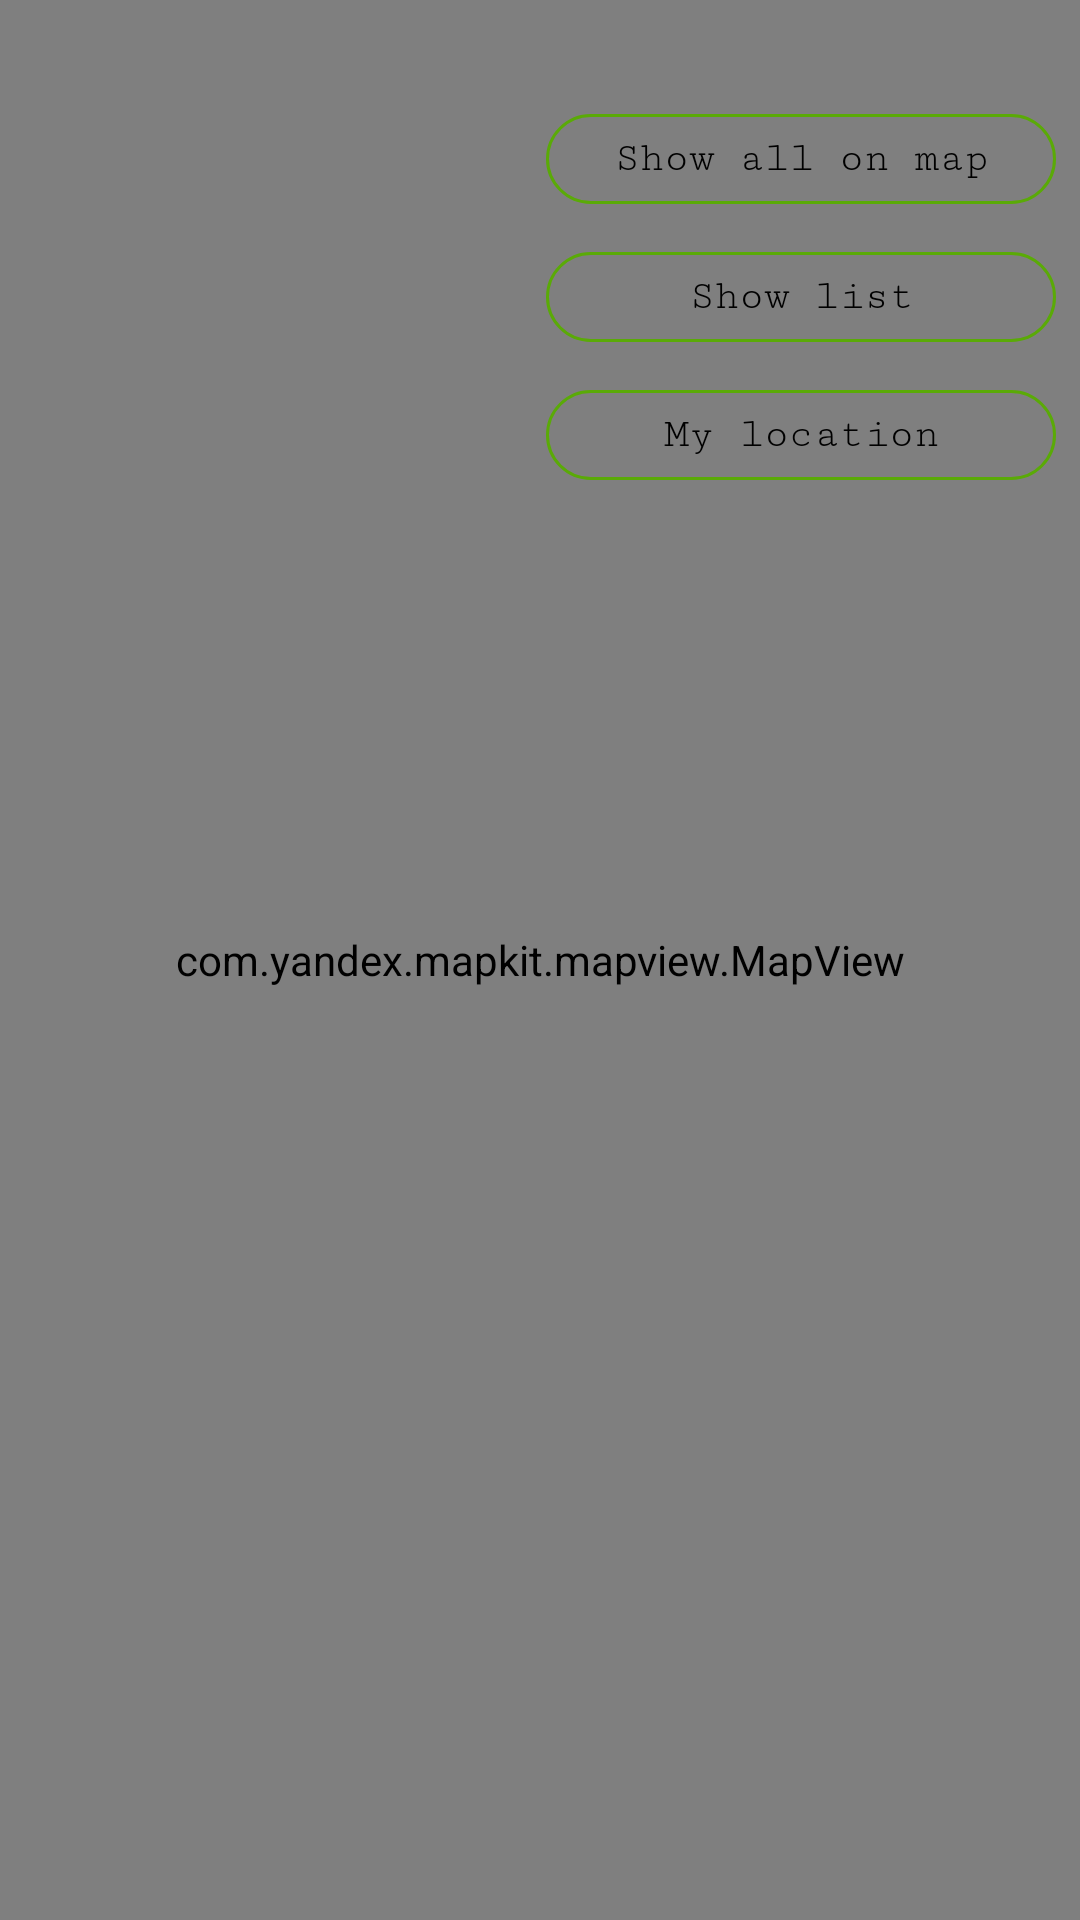

The Android layout XML behind this screen, and the referenced resources:
<!-- AndroidManifest.xml: application theme Theme.AppCompat.Light -->
<!-- res/layout/fragment_map.xml -->
<?xml version="1.0" encoding="utf-8"?>
<androidx.constraintlayout.widget.ConstraintLayout xmlns:android="http://schemas.android.com/apk/res/android"
    xmlns:app="http://schemas.android.com/apk/res-auto"
    android:layout_width="match_parent"
    android:layout_height="match_parent">

    <com.yandex.mapkit.mapview.MapView
        android:id="@+id/mapview"
        android:layout_width="match_parent"
        android:layout_height="match_parent" />

    <LinearLayout
        android:layout_width="wrap_content"
        android:layout_height="wrap_content"
        android:orientation="vertical"
        app:layout_constraintEnd_toEndOf="parent"
        app:layout_constraintTop_toTopOf="parent"
        android:layout_marginTop="@dimen/big_size">

        <Button
            android:id="@+id/showOnMap"
            android:layout_width="@dimen/large_size"
            android:layout_height="@dimen/big_size"
            android:layout_marginTop="@dimen/common_spacing"
            android:layout_margin="@dimen/small_size"
            android:background="@drawable/button_transparent_background"
            android:fontFamily="serif-monospace"
            android:text="@string/show_all_on_map"
            android:layout_gravity="end"
            android:textAppearance="@style/TextAppearance.AppCompat.Small"
            android:textColor="@color/black" />

        <Button
            android:id="@+id/showList"
            android:layout_width="@dimen/large_size"
            android:layout_height="@dimen/big_size"
            android:layout_margin="@dimen/small_size"
            android:background="@drawable/button_transparent_background"
            android:fontFamily="serif-monospace"
            android:text="@string/show_list"
            android:layout_gravity="end"
            android:textAppearance="@style/TextAppearance.AppCompat.Small"
            android:textColor="@color/black" />

        <Button
            android:id="@+id/myLocation"
            android:layout_width="@dimen/large_size"
            android:layout_height="@dimen/big_size"
            android:layout_margin="@dimen/small_size"
            android:background="@drawable/button_transparent_background"
            android:fontFamily="serif-monospace"
            android:text="@string/my_location"
            android:layout_gravity="end"
            android:textAppearance="@style/TextAppearance.AppCompat.Small"
            android:textColor="@color/black" />

    </LinearLayout>

    <LinearLayout
        android:id="@+id/showInfo"
        android:layout_width="match_parent"
        android:layout_height="wrap_content"
        android:layout_margin="@dimen/middle_size"
        android:background="@drawable/show_info_background"
        android:duplicateParentState="true"
        android:orientation="vertical"
        android:visibility="gone"
        app:layout_constraintBottom_toBottomOf="parent">

        <TextView
            android:id="@+id/name"
            android:layout_width="wrap_content"
            android:layout_height="wrap_content"
            android:layout_marginStart="@dimen/common_spacing"
            android:layout_marginTop="@dimen/common_spacing"
            android:text="@string/name"
            android:textSize="18sp"
            android:textStyle="bold" />

        <TextView
            android:id="@+id/description"
            android:layout_width="wrap_content"
            android:layout_height="wrap_content"
            android:layout_marginStart="@dimen/common_spacing"
            android:layout_marginTop="@dimen/common_spacing"
            android:text="@string/description"
            android:textSize="14sp" />

        <TextView
            android:id="@+id/coords"
            android:layout_width="wrap_content"
            android:layout_height="wrap_content"
            android:layout_marginStart="@dimen/common_spacing"
            android:layout_marginTop="@dimen/common_spacing"
            android:text="@string/coordinates"
            android:textSize="14sp" />

        <LinearLayout
            android:id="@+id/edit"
            android:layout_width="@dimen/large_size"
            android:layout_height="wrap_content"
            android:layout_gravity="center"
            android:layout_marginTop="@dimen/common_spacing"
            android:layout_marginBottom="@dimen/common_spacing"
            android:background="@drawable/button_background"
            android:orientation="horizontal"
            android:padding="@dimen/smallest_size"
            android:gravity="center_horizontal">

            <ImageView
                android:layout_width="wrap_content"
                android:layout_height="wrap_content"
                android:src="@drawable/ic_baseline_edit_24"
                android:contentDescription="@string/edit" />

            <TextView
                android:layout_width="wrap_content"
                android:layout_height="wrap_content"
                android:layout_marginStart="@dimen/middle_size"
                android:text="@string/edit"
                android:textColor="@color/white" />

        </LinearLayout>

    </LinearLayout>

</androidx.constraintlayout.widget.ConstraintLayout>
<!-- resources referenced by this layout -->
<resources>
  <color name="black">#FF000000</color>
  <color name="white">#FFFFFFFF</color>
  <dimen name="big_size">30dp</dimen>
  <dimen name="common_spacing">16dp</dimen>
  <dimen name="large_size">170dp</dimen>
  <dimen name="middle_size">20dp</dimen>
  <dimen name="small_size">8dp</dimen>
  <dimen name="smallest_size">4dp</dimen>
  <!-- drawable button_background (drawable) -->
  <?xml version="1.0" encoding="UTF-8"?>
  <shape xmlns:android="http://schemas.android.com/apk/res/android">
      <corners android:radius="8dp" />
      <solid android:color="@color/lightGreen" />
  </shape>
  <!-- drawable button_transparent_background (drawable) -->
  <?xml version="1.0" encoding="UTF-8"?>
  <shape xmlns:android="http://schemas.android.com/apk/res/android">
      <corners android:radius="30dp" />
      <solid android:color="@android:color/transparent" />
      <stroke
          android:width="1dp"
          android:color="@color/lightGreen" />
  </shape>
  <!-- drawable ic_baseline_edit_24 (drawable) -->
  <vector android:autoMirrored="true" android:height="24dp"
      android:tint="@color/white" android:viewportHeight="24"
      android:viewportWidth="24" android:width="24dp" xmlns:android="http://schemas.android.com/apk/res/android">
      <path android:fillColor="@android:color/white" android:pathData="M3,17.25V21h3.75L17.81,9.94l-3.75,-3.75L3,17.25zM20.71,7.04c0.39,-0.39 0.39,-1.02 0,-1.41l-2.34,-2.34c-0.39,-0.39 -1.02,-0.39 -1.41,0l-1.83,1.83 3.75,3.75 1.83,-1.83z"/>
  </vector>
  <!-- drawable show_info_background (drawable) -->
  <?xml version="1.0" encoding="UTF-8"?>
  <shape xmlns:android="http://schemas.android.com/apk/res/android">
      <corners android:radius="@dimen/big_size" />
      <solid android:color="@color/white" />
      <stroke
          android:width="1dp"
          android:color="@color/lightGreen" />
  </shape>
  <string name="coordinates">Coordinates</string>
  <string name="description">Description</string>
  <string name="edit">Edit</string>
  <string name="my_location">My location</string>
  <string name="name">Name</string>
  <string name="show_all_on_map">Show all on map</string>
  <string name="show_list">Show list</string>
  <color name="lightGreen">#5AAA07</color>
</resources>
